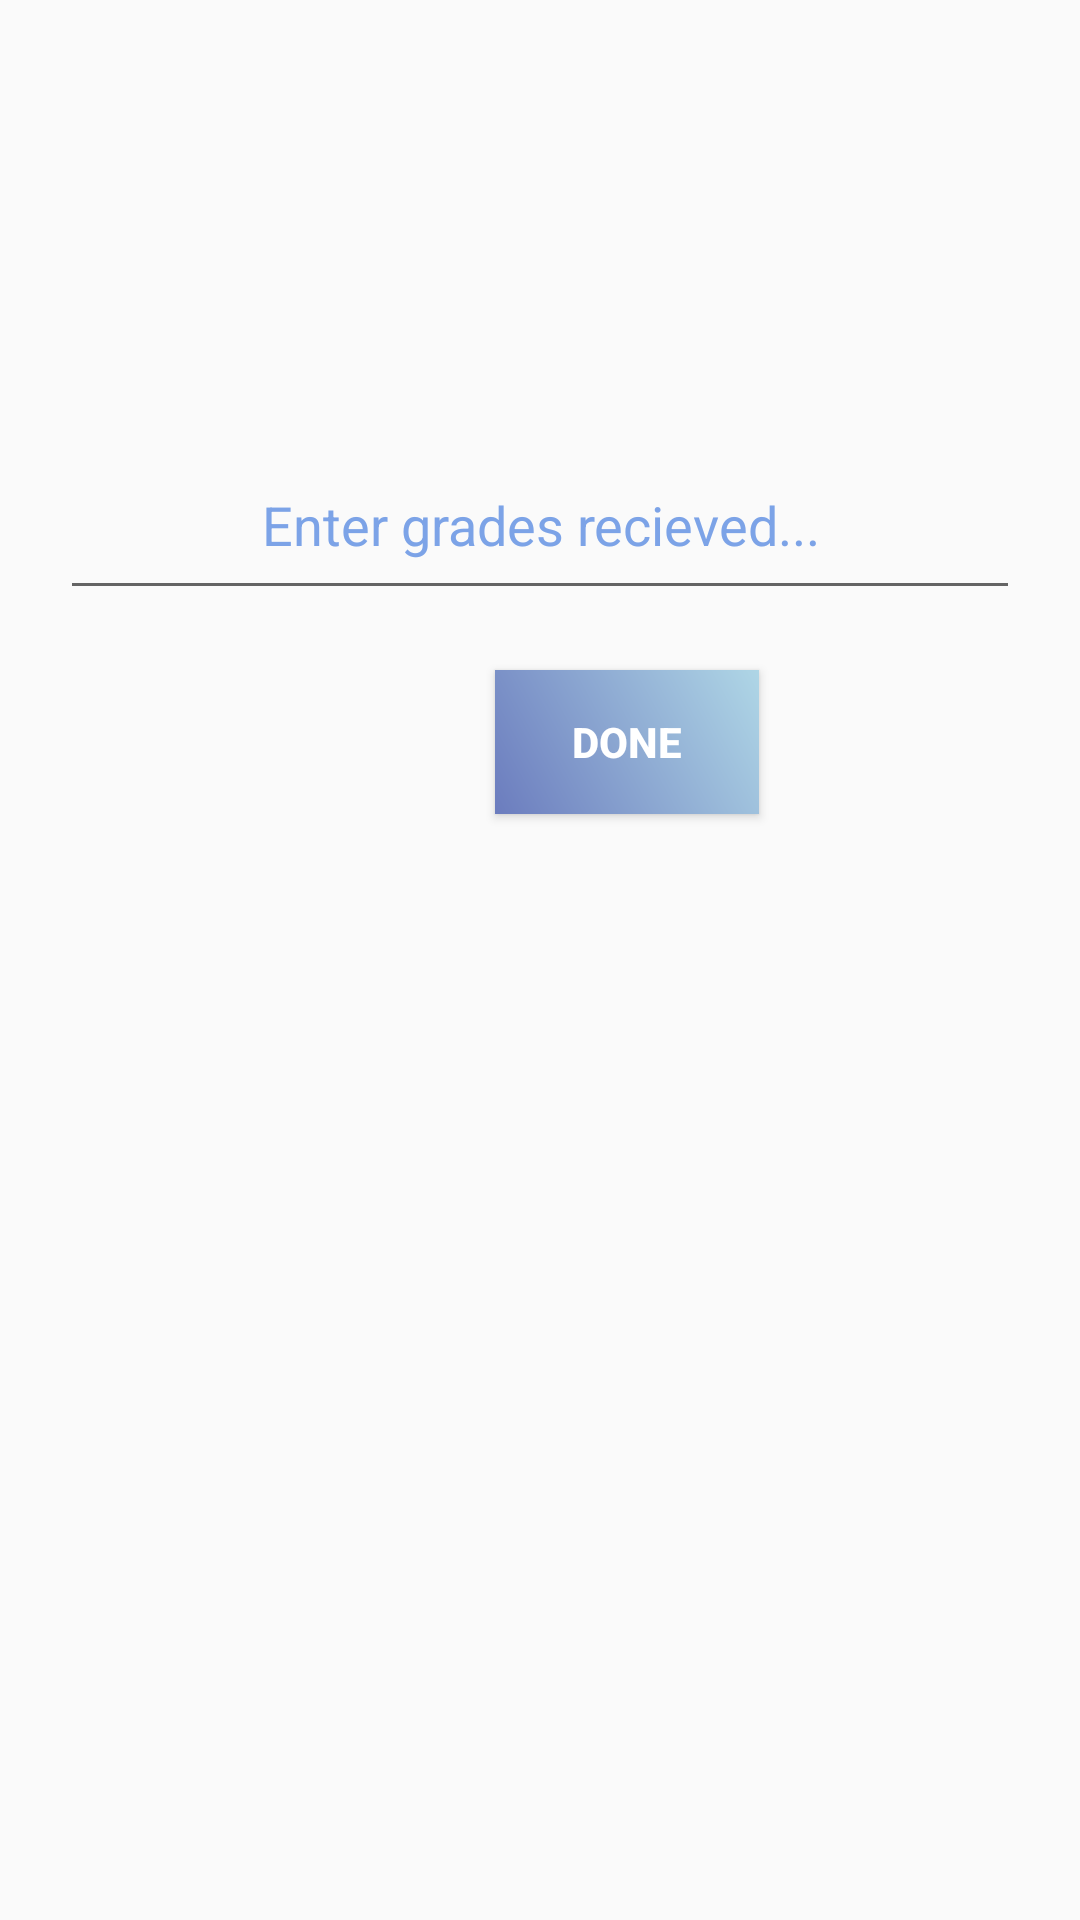

Layout XML and referenced resources for this Android screen:
<!-- AndroidManifest.xml: application theme AppTheme -->
<!-- res/layout/tests_bench.xml -->
<?xml version="1.0" encoding="utf-8"?>

<LinearLayout
    xmlns:android="http://schemas.android.com/apk/res/android"
    android:layout_width="match_parent"
    android:layout_height="match_parent"
    android:orientation="vertical">

    <TextView
        android:layout_width="match_parent"
        android:layout_height="wrap_content"
        android:id="@+id/testBenchName"
        android:textSize="40dp"
        android:textColor="@color/colorPrimary"
        android:layout_margin="30dp"/>

    <EditText
        android:layout_width="match_parent"
        android:layout_height="60dp"
        android:id="@+id/testBench"
        android:layout_marginTop="30dp"
        android:layout_marginLeft="20dp"
        android:layout_marginRight="20dp"
        android:layout_marginBottom="20dp"
        android:hint="Enter grades recieved..."
        android:inputType="number"
        android:textColorHint="@color/colorPrimary"
        android:gravity="center"/>
    <Button
        android:id="@+id/testBenchDone"
        android:layout_width="wrap_content"
        android:layout_height="wrap_content"
        android:text="Done"
        android:layout_marginLeft="165dp"
        android:textStyle="bold"
        android:background="@drawable/button_color"
        android:textColor="#ffffff"
        />


</LinearLayout>
<!-- resources referenced by this layout -->
<resources>
  <color name="colorPrimary">#7CA3E7</color>
  <!-- drawable button_color (drawable) -->
  <?xml version="1.0" encoding="utf-8"?>
  
  <shape
      android:shape="rectangle"
      xmlns:android="http://schemas.android.com/apk/res/android">
      <gradient
          android:endColor="#AFD6E6"
          android:startColor="#6B7CBE"
          android:angle="45"/>
  </shape>
  <style name="AppTheme" parent="Theme.AppCompat.Light.DarkActionBar">
          
          <item name="colorPrimary">@color/colorPrimary</item>
          <item name="colorPrimaryDark">@color/colorPrimaryDark</item>
          <item name="colorAccent">@color/colorAccent</item>
      </style>
  <color name="colorPrimaryDark">#4365A8</color>
  <color name="colorAccent">#C0C0C0</color>
</resources>
